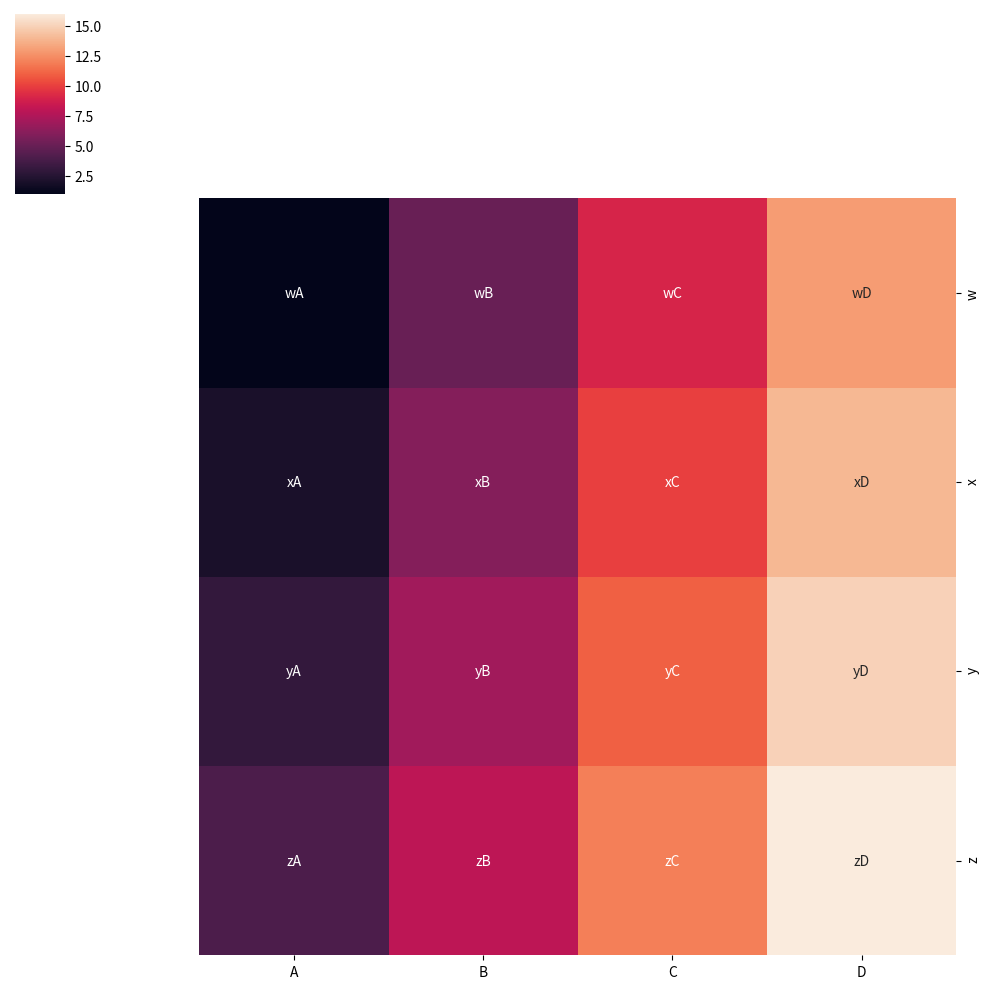
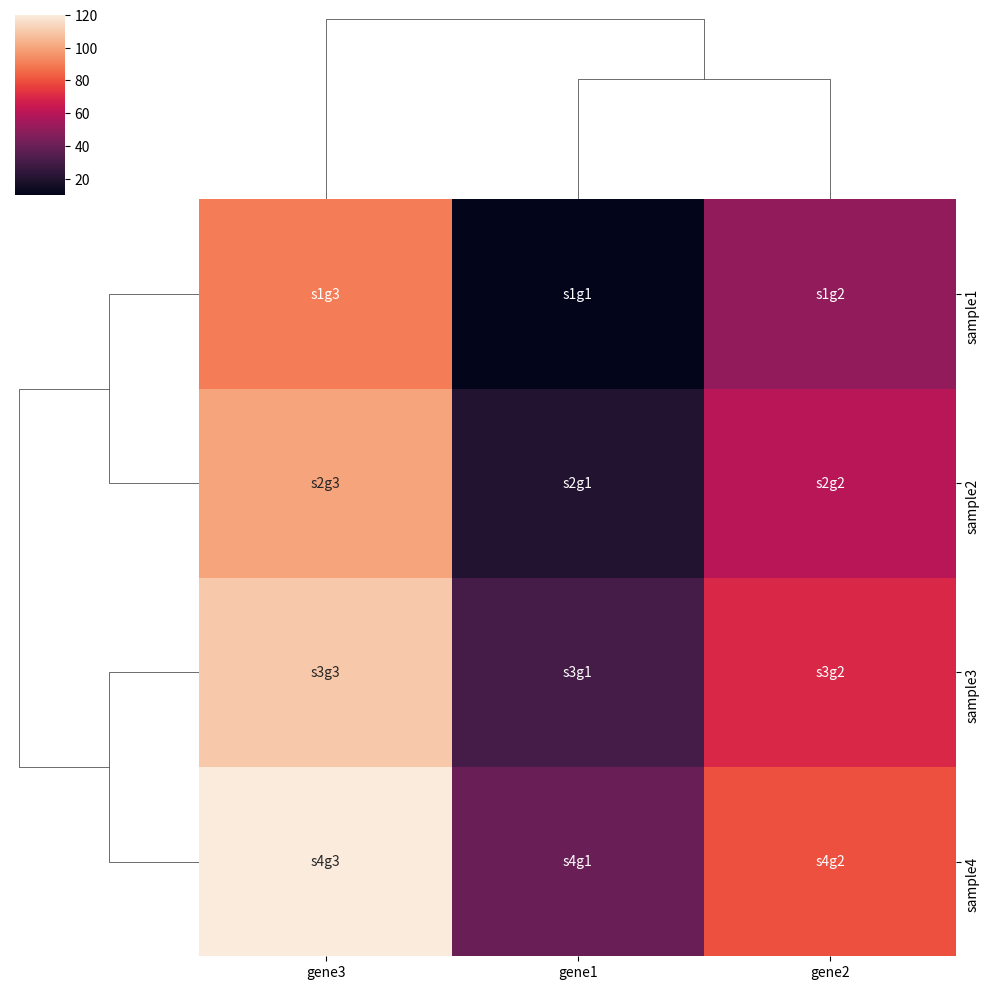
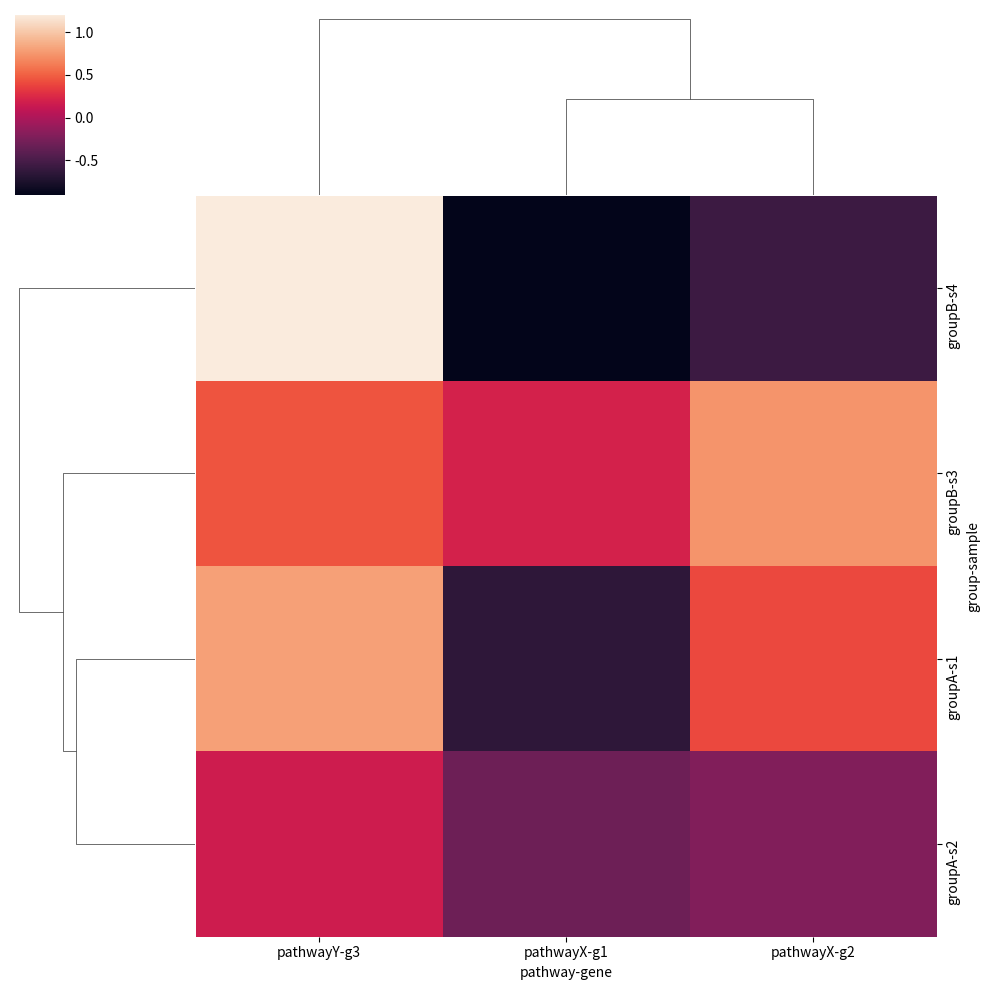
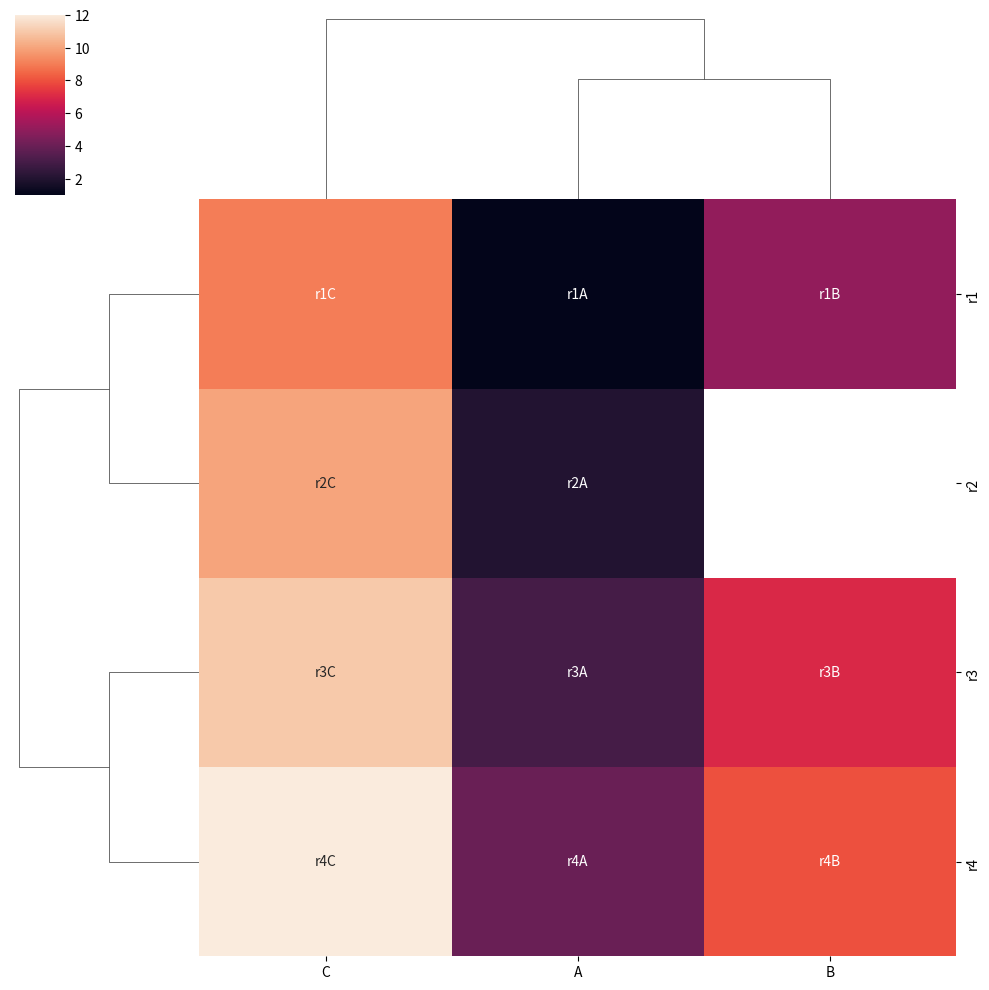
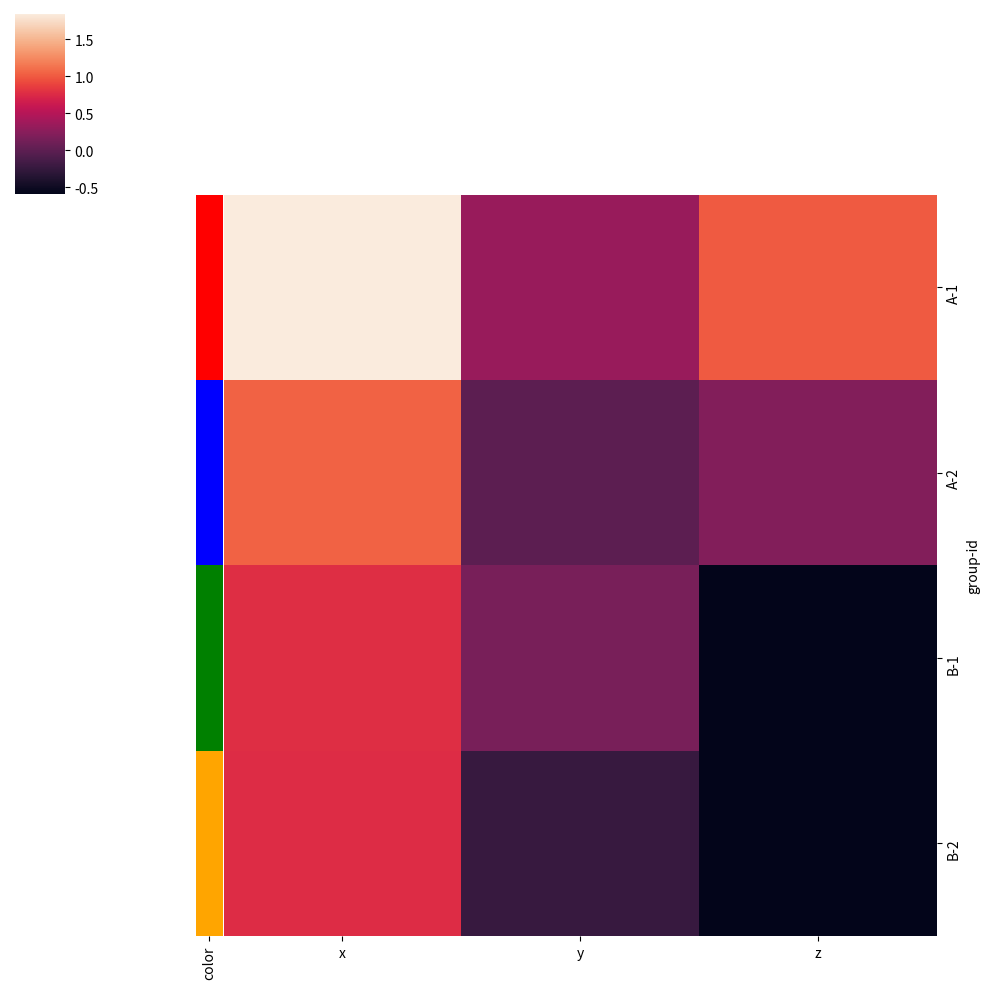

These figures' Python source, in order:
"""Rigorous tests for context consistency after clustering reorder."""
import numpy as np
import pandas as pd
import matplotlib
matplotlib.use('Agg')
import matplotlib.pyplot as plt
from seaborn import clustermap

pass_count = 0
fail_count = 0

def check(name, condition, detail=""):
    global pass_count, fail_count
    if condition:
        print(f"  PASS: {name}")
        pass_count += 1
    else:
        print(f"  FAIL: {name} - {detail}")
        fail_count += 1

# Test 1: annot DataFrame with different index order - should align by index
print('=== Test 1: annot DataFrame alignment by index after reorder ===')
df = pd.DataFrame({
    'A': [1.0, 2.0, 3.0, 4.0],
    'B': [5.0, 6.0, 7.0, 8.0],
    'C': [9.0, 10.0, 11.0, 12.0],
    'D': [13.0, 14.0, 15.0, 16.0],
}, index=['w', 'x', 'y', 'z'])

# Create annot with shuffled index AND different values per index
annot_df = pd.DataFrame({
    'A': ['wA', 'xA', 'yA', 'zA'],
    'B': ['wB', 'xB', 'yB', 'zB'],
    'C': ['wC', 'xC', 'yC', 'zC'],
    'D': ['wD', 'xD', 'yD', 'zD'],
}, index=['z', 'y', 'x', 'w'])  # shuffled index order

print(f"  data index: {list(df.index)}")
print(f"  annot index: {list(annot_df.index)}")

g = clustermap(df, annot=annot_df, fmt='s',
               row_cluster=False, col_cluster=False)

texts = [t.get_text() for t in g.ax_heatmap.texts]
print(f"  texts (first row should be w's values): {texts[:4]}")

# First row of heatmap = index 'w', annot should be wA, wB, wC, wD
check('annot aligned by index (row 0 = wA)', texts[0] == 'wA', f"got '{texts[0]}'")
check('annot aligned by index (row 0, col 1 = wB)', texts[1] == 'wB', f"got '{texts[1]}'")
plt.close('all')

# Test 2: annot DataFrame with clustering reorder
print()
print('=== Test 2: annot DataFrame after clustering reorder ===')
df2 = pd.DataFrame({
    'gene1': [10, 20, 30, 40],
    'gene2': [50, 60, 70, 80],
    'gene3': [90, 100, 110, 120],
}, index=['sample1', 'sample2', 'sample3', 'sample4'])

annot_df2 = pd.DataFrame(
    [['s1g1', 's1g2', 's1g3'],
     ['s2g1', 's2g2', 's2g3'],
     ['s3g1', 's3g2', 's3g3'],
     ['s4g1', 's4g2', 's4g3']],
    index=['sample4', 'sample3', 'sample2', 'sample1'],  # shuffled
    columns=['gene3', 'gene1', 'gene2']  # shuffled columns
)

g2 = clustermap(df2, annot=annot_df2, fmt='s',
                row_cluster=True, col_cluster=True)

# After clustering, each cell's annot should match its (row_label, col_label)
ytl = [t.get_text() for t in g2.ax_heatmap.get_yticklabels()]
xtl = [t.get_text() for t in g2.ax_heatmap.get_xticklabels()]
texts2 = [t.get_text() for t in g2.ax_heatmap.texts]

print(f"  row order: {ytl}")
print(f"  col order: {xtl}")
print(f"  first 3 texts: {texts2[:3]}")

# Verify each cell has correct annotation based on its label
# Build expected annot matrix aligned to data index/columns
annot_aligned = annot_df2.reindex(index=df2.index, columns=df2.columns)

# Then compare each cell
correct = True
for i, ylabel in enumerate(ytl):
    for j, xlabel in enumerate(xtl):
        expected = annot_aligned.loc[ylabel, xlabel]
        actual = texts2[i * len(xtl) + j]
        if expected != actual:
            correct = False
            print(f"    MISMATCH at ({ylabel}, {xlabel}): expected '{expected}', got '{actual}'")

check('annot DataFrame correctly aligned after clustering reorder', correct)
plt.close('all')

# Test 3: MultiIndex + clustering reorder
print()
print('=== Test 3: MultiIndex labels after clustering reorder ===')
mi_rows = pd.MultiIndex.from_tuples(
    [('groupA', 's1'), ('groupA', 's2'), ('groupB', 's3'), ('groupB', 's4')],
    names=['group', 'sample']
)
mi_cols = pd.MultiIndex.from_tuples(
    [('pathwayX', 'g1'), ('pathwayX', 'g2'), ('pathwayY', 'g3')],
    names=['pathway', 'gene']
)
df_mi = pd.DataFrame(
    np.random.randn(4, 3),
    index=mi_rows,
    columns=mi_cols
)

g3 = clustermap(df_mi, row_cluster=True, col_cluster=True,
                row_colors=None, col_colors=None)

ytl3 = [t.get_text() for t in g3.ax_heatmap.get_yticklabels()]
xtl3 = [t.get_text() for t in g3.ax_heatmap.get_xticklabels()]

print(f"  yticklabels: {ytl3}")
print(f"  xticklabels: {xtl3}")

# All labels should be in "group-sample" / "pathway-gene" format
all_y_hyphen = all('-' in label for label in ytl3)
all_x_hyphen = all('-' in label for label in xtl3)
check('MultiIndex row labels use hyphen format after reorder', all_y_hyphen, f"got {ytl3}")
check('MultiIndex col labels use hyphen format after reorder', all_x_hyphen, f"got {xtl3}")
plt.close('all')

# Test 4: mask + annot DataFrame sync after reorder
print()
print('=== Test 4: mask and annot DataFrame sync after reorder ===')
df4 = pd.DataFrame({
    'A': [1.0, 2.0, 3.0, 4.0],
    'B': [5.0, 6.0, 7.0, 8.0],
    'C': [9.0, 10.0, 11.0, 12.0],
}, index=['r1', 'r2', 'r3', 'r4'])

mask4 = pd.DataFrame(False, index=df4.index, columns=df4.columns)
mask4.loc['r2', 'B'] = True  # mask one cell

annot4 = pd.DataFrame(
    [['r1A', 'r1B', 'r1C'],
     ['r2A', 'r2B', 'r2C'],
     ['r3A', 'r3B', 'r3C'],
     ['r4A', 'r4B', 'r4C']],
    index=['r4', 'r3', 'r2', 'r1'],  # shuffled
    columns=['C', 'A', 'B']  # shuffled
)

g4 = clustermap(df4, mask=mask4, annot=annot4, fmt='s',
                row_cluster=True, col_cluster=True)

# Count annotations - should be total cells - 1 (masked)
n_cells = df4.shape[0] * df4.shape[1]
n_masked = mask4.sum().sum()
n_texts = len(g4.ax_heatmap.texts)
print(f"  total cells: {n_cells}, masked: {n_masked}, texts: {n_texts}")
check('correct number of annotations (masked cells skipped)', 
      n_texts == n_cells - n_masked,
      f"expected {n_cells - n_masked}, got {n_texts}")

# Verify the masked cell has no annotation
# Get the heatmap mesh to find masked cells
mesh = g4.ax_heatmap.collections[0]
masked_mask = mesh.get_array().mask
print(f"  mesh masked cells: {masked_mask.sum()}")
check('masked cells count matches mask', masked_mask.sum() == n_masked)

# Also verify that annotation text matches the cell's data label
ytl4 = [t.get_text() for t in g4.ax_heatmap.get_yticklabels()]
xtl4 = [t.get_text() for t in g4.ax_heatmap.get_xticklabels()]
texts4 = [t.get_text() for t in g4.ax_heatmap.texts]

annot_aligned4 = annot4.reindex(index=df4.index, columns=df4.columns)
text_idx = 0
annot_match = True
for i, ylabel in enumerate(ytl4):
    for j, xlabel in enumerate(xtl4):
        if not masked_mask[i, j]:  # if not masked, there should be an annotation
            expected = annot_aligned4.loc[ylabel, xlabel]
            actual = texts4[text_idx]
            if expected != actual:
                annot_match = False
                print(f"    MISMATCH at ({ylabel}, {xlabel}): expected '{expected}', got '{actual}'")
            text_idx += 1

check('annotation values match after reorder and mask skip', annot_match)
plt.close('all')

# Test 5: row_colors with MultiIndex + clustering
print()
print('=== Test 5: row_colors with MultiIndex index ===')
mi_rows5 = pd.MultiIndex.from_tuples(
    [('A', 1), ('A', 2), ('B', 1), ('B', 2)],
    names=['group', 'id']
)
df5 = pd.DataFrame(
    np.random.randn(4, 3),
    index=mi_rows5,
    columns=['x', 'y', 'z']
)

row_colors5 = pd.Series(
    ['red', 'blue', 'green', 'orange'],
    index=mi_rows5,  # MultiIndex, should align by index
    name='color'
)
# Shuffle the color Series
row_colors5 = row_colors5.iloc[[2, 0, 3, 1]]
print(f"  color index order: {list(row_colors5.index)}")

g5 = clustermap(df5, row_colors=row_colors5,
                row_cluster=False, col_cluster=False)

# First row should be ('A', 1) => 'red'
# Let's verify using the color matrix
ytl5 = [t.get_text() for t in g5.ax_heatmap.get_yticklabels()]
print(f"  heatmap yticklabels: {ytl5}")

# Check that first row color corresponds to first heatmap row label
# row_colors is a list of lists; each inner list is RGB tuple
print(f"  row_colors[0]: {g5.row_colors[0]}")

# Build expected color mapping
expected_colors = {}
for idx, color in zip(row_colors5.index, row_colors5):
    expected_colors[idx] = matplotlib.colors.to_rgb(color)

# Get actual colors from the heatmap
actual_first = tuple(g5.row_colors[0])
expected_first = expected_colors[mi_rows5[0]]  # first row of data = ('A', 1)
print(f"  expected first color (A-1): {expected_first}")
print(f"  actual first color: {actual_first}")
check('MultiIndex row_colors correctly aligned by index', actual_first == expected_first)
plt.close('all')

# Summary
print()
print(f"=== Results: {pass_count} passed, {fail_count} failed ===")
if fail_count > 0:
    exit(1)
